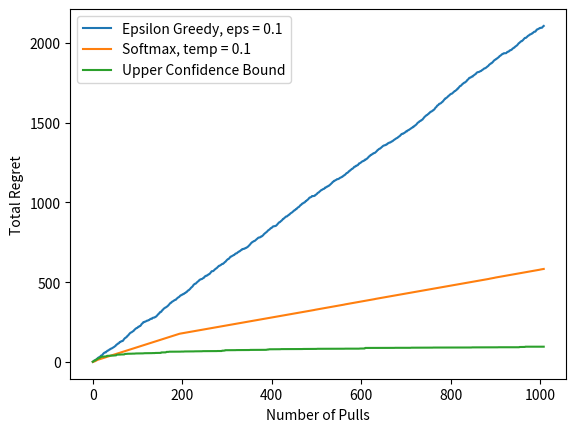

Python code for this plot:
# -*- coding: utf-8 -*-
"""k-armed bandit.ipynb

Automatically generated by Colaboratory.

Original file is located at
    https://colab.research.google.com/<link-removed>
"""

import numpy as np
import matplotlib.pyplot as plt
import random

class Bandit:
  def __init__(self):
    #Creates 10 arms, each with a random rewrd value from a normal distibution with a standard deviation of 1 amd a mean of 0
    self.arm_values = np.random.normal(0, 1, 10)
    #To keep track of how many times each arm was pulled
    self.k = np.zeros(10)
    #To keep track of the estimated arm values
    self.est_values = np.zeros(10)
    #To keep track of the total regret
    self.regret = 0

  def get_reward(self, action):
    #Gets the value of the reward then adds noise it, which is also normally distributed
    reward = self.arm_values[action]
    return reward
    

  def choose_eps_greedy(self, epsilon):
    #Generates a random number between 0 and 1
    rand_num = random.random()
    if epsilon > rand_num:
      #If the random number > epsilon return a random integer between 1 and 10 corresponding to the arm to be pulled
      return np.random.randint(10)
    else:
      #Otherwise return the number of the arm with the highest estimated value
      return np.argmax(self.est_values)
  
  def choose_softmax(self, temperature):
    #Creates the softmax distribution, which is proportional to the estimated rewards of each arm
    pi = np.exp(self.est_values / temperature) / np.sum(np.exp(self.est_values / temperature))
    #Picks each arm using this softmax distribution
    return np.random.choice(range(10),p=pi)

  def choose_ucb1(self, current_pull_num):
    #Implementation of the Upper Confidence Bound 1 algorithm
    upper_bounds = []
    for i in range(10):
      upper_bounds.append(self.est_values[i] + np.sqrt(2*np.log(current_pull_num) / (self.k[i])))

    return np.argmax(upper_bounds)

  def update_est(self, action, reward):
    #Increment the number of times the arm was pulled by 1
    self.k[action] += 1
    #Updates the estimated values for the most recently pulled arm
    alpha = 1./self.k[action]
    self.est_values[action] += alpha * (reward - self.est_values[action])

def eps_greedy_experiment(bandit, num_pulls, epsilon):
  history = []
  history = []
  for i in range(num_pulls):
    if i == 1:
      #Pull each arm once at the start
      for i in range(10):
        R = bandit.get_reward(i)
        #Updates the total regret
        bandit.regret += (max(bandit.arm_values) - R)
        #Updates the estimated value of the pulled arm based on the reward
        bandit.update_est(action, R)
        #Keeps a record of the total regret
        history.append(bandit.regret)
    else:
      #Decides which arm to pull
      action = bandit.choose_eps_greedy(i)
      #Gets the reward of the pulled arm
      R = bandit.get_reward(action)
      #Updates the total regret
      bandit.regret += (max(bandit.arm_values) - R)
      #Updates the estimated value of the pulled arm based on the reward
      bandit.update_est(action, R)
      #Keeps a record of the total regret
      history.append(bandit.regret)
  return np.array(history)

def softmax_experiment(bandit, num_pulls, temperature):
  history = []
  for i in range(num_pulls):
    if i == 1:
      #Pull each arm once at the start
      for i in range(10):
        R = bandit.get_reward(i)
        #Updates the total regret
        bandit.regret += (max(bandit.arm_values) - R)
        #Updates the estimated value of the pulled arm based on the reward
        bandit.update_est(action, R)
        #Keeps a record of the total regret
        history.append(bandit.regret)
    else:
      #Decides which arm to pull
      action = bandit.choose_softmax(temperature)
      #Gets the reward of the pulled arm
      R = bandit.get_reward(action)
      #Updates the total regret
      bandit.regret += (max(bandit.arm_values) - R)
      #Updates the estimated value of the pulled arm based on the reward
      bandit.update_est(action, R)
      #Keeps a record of the total regret
      history.append(bandit.regret)
  return np.array(history)

def ucb1_experiment(bandit, num_pulls):
  history = []
  for i in range(num_pulls):
    if i == 1:
      #Pull each arm once at the start
      for i in range(10):
        R = bandit.get_reward(i)
        #Updates the total regret
        bandit.regret += (max(bandit.arm_values) - R)
        #Updates the estimated value of the pulled arm based on the reward
        bandit.update_est(action, R)
        #Keeps a record of the total regret
        history.append(bandit.regret)
    else:
      #Decides which arm to pull
      action = bandit.choose_ucb1(i)
      #Gets the reward of the pulled arm
      R = bandit.get_reward(action)
      #Updates the total regret
      bandit.regret += (max(bandit.arm_values) - R)
      #Updates the estimated value of the pulled arm based on the reward
      bandit.update_est(action, R)
      #Keeps a record of the total regret
      history.append(bandit.regret)
  return np.array(history)


num_pulls = 1000
print(Bandit().arm_values)
eps_greedy = eps_greedy_experiment(Bandit(), num_pulls, 0.1)
softmax = softmax_experiment(Bandit(), num_pulls, 0.1)
UCB1 = ucb1_experiment(Bandit(), num_pulls)

plt.plot(eps_greedy, label="Epsilon Greedy, eps = 0.1")
plt.plot(softmax, label="Softmax, temp = 0.1")
plt.plot(UCB1, label="Upper Confidence Bound")

plt.xlabel("Number of Pulls")
plt.ylabel("Total Regret")
plt.legend()
plt.show()

"""
Plotting the graph of the total regret after each pull yields expected results. Both epsilon greedy and softmax have linear
total regret, although the gradient varies a large amount with the softmax function. Upper confidence bound has a logarithmic
total regret.
"""
